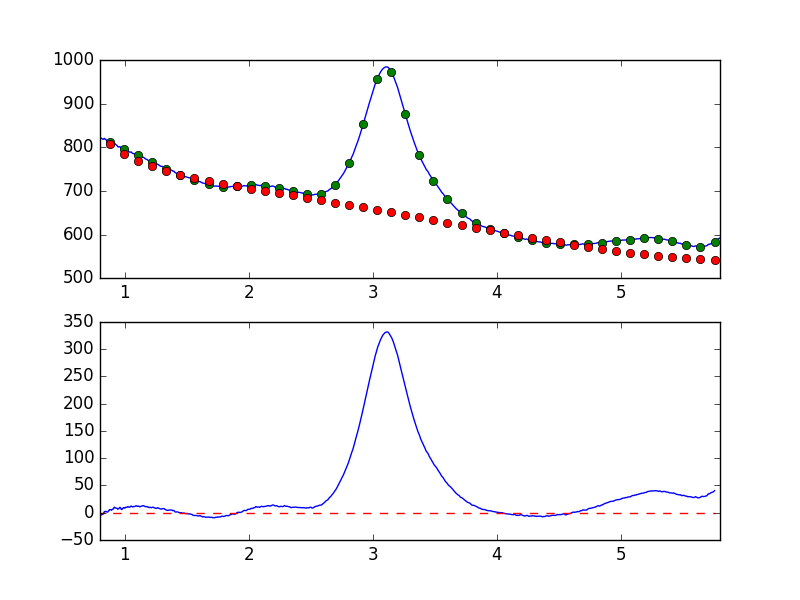

Values plotted in this chart, from the file beside it:
7.681951752392544019e-01, -7.908123835924811829e+00
7.738631750302433776e-01, -5.943874613571779264e+00
7.795311748212323533e-01, -3.402498249246491469e+00
7.851991746122213289e-01, -4.010778079175338462e+00
7.908671744032103046e-01, -3.493300173958459709e+00
7.965351741941992803e-01, -2.359318572946790482e+00
8.022031739851883669e-01, -4.470687413147061307e+00
8.078711737761772316e-01, -4.262441983910093768e+00
8.135391735671662072e-01, -3.717530172243073139e+00
8.192071733581552939e-01, -3.315542931558866258e+00
8.248751731491442696e-01, -2.717101488708294710e+00
8.305431729401332452e-01, 2.442603318015699188e-01
8.362111727311222209e-01, 2.298302162495247103e+00
8.418791725221110855e-01, 1.662332464022028944e+00
8.475471723131001722e-01, 2.817575712655866482e+00
8.532151721040891479e-01, 1.667985876859006567e+00
8.588831718950781235e-01, 1.032800128218013924e+00
8.645511716860672102e-01, 1.872063743788430656e+00
8.702191714770560749e-01, 3.389047098282162551e+00
8.758871712680450505e-01, 5.643648984379524336e+00
8.815551710590340262e-01, 5.468656378355149172e+00
8.872231708500230019e-01, 5.743480431036232403e+00
8.928911706410120885e-01, 4.547090514901583447e+00
8.985591704320010642e-01, 6.032545997294505469e+00
9.042271702229900399e-01, 6.176819819778415876e+00
9.098951700139790155e-01, 8.091772619228322583e+00
9.155631698049678802e-01, 1.022953602861366562e+01
9.212311695959569668e-01, 8.859014141840134471e+00
9.268991693869459425e-01, 8.547023650471146539e+00
9.325671691779349182e-01, 8.498137593726141858e+00
9.382351689689240049e-01, 7.867002253010468849e+00
9.439031687599129805e-01, 6.545812737856749663e+00
9.495711685509018452e-01, 7.074286130452264842e+00
9.552391683418909318e-01, 8.557202989547363359e+00
9.609071681328797965e-01, 1.000083313170512156e+01
9.665751679238688832e-01, 8.450142662550319983e+00
9.722431677148579698e-01, 5.859460480677512351e+00
9.779111675058468345e-01, 6.112680914367956575e+00
9.835791672968358101e-01, 7.937875537996774256e+00
9.892471670878246748e-01, 9.221990437658291739e+00
9.949151668788137615e-01, 9.333417011946494313e+00
1.000583166669802848e+00, 8.327287293982635674e+00
1.006251166460791602e+00, 1.002467778858976999e+01
1.011919166251780799e+00, 9.827265498399810895e+00
1.017587166042769553e+00, 1.010590467213728516e+01
1.023255165833758751e+00, 1.111829037884103855e+01
1.028923165624747726e+00, 1.091111915239218888e+01
1.034591165415736702e+00, 1.002779162823492243e+01
1.040259165206725678e+00, 1.021324652775081177e+01
1.045927164997714431e+00, 1.118410225982154316e+01
1.051595164788703629e+00, 1.241387420598471181e+01
1.057263164579692605e+00, 1.128556261105984504e+01
1.062931164370681802e+00, 1.059635229017840174e+01
1.068599164161670556e+00, 1.087304231628399975e+01
1.074267163952659310e+00, 1.158255627404003008e+01
1.079935163743648507e+00, 1.133140515045295160e+01
1.085603163534637483e+00, 1.212392708096683691e+01
1.091271163325626681e+00, 1.284238988852609964e+01
1.096939163116615434e+00, 1.229856579060526656e+01
1.102607162907604632e+00, 1.151058686796181973e+01
1.108275162698593386e+00, 1.220727856072710438e+01
... 839 more rows
